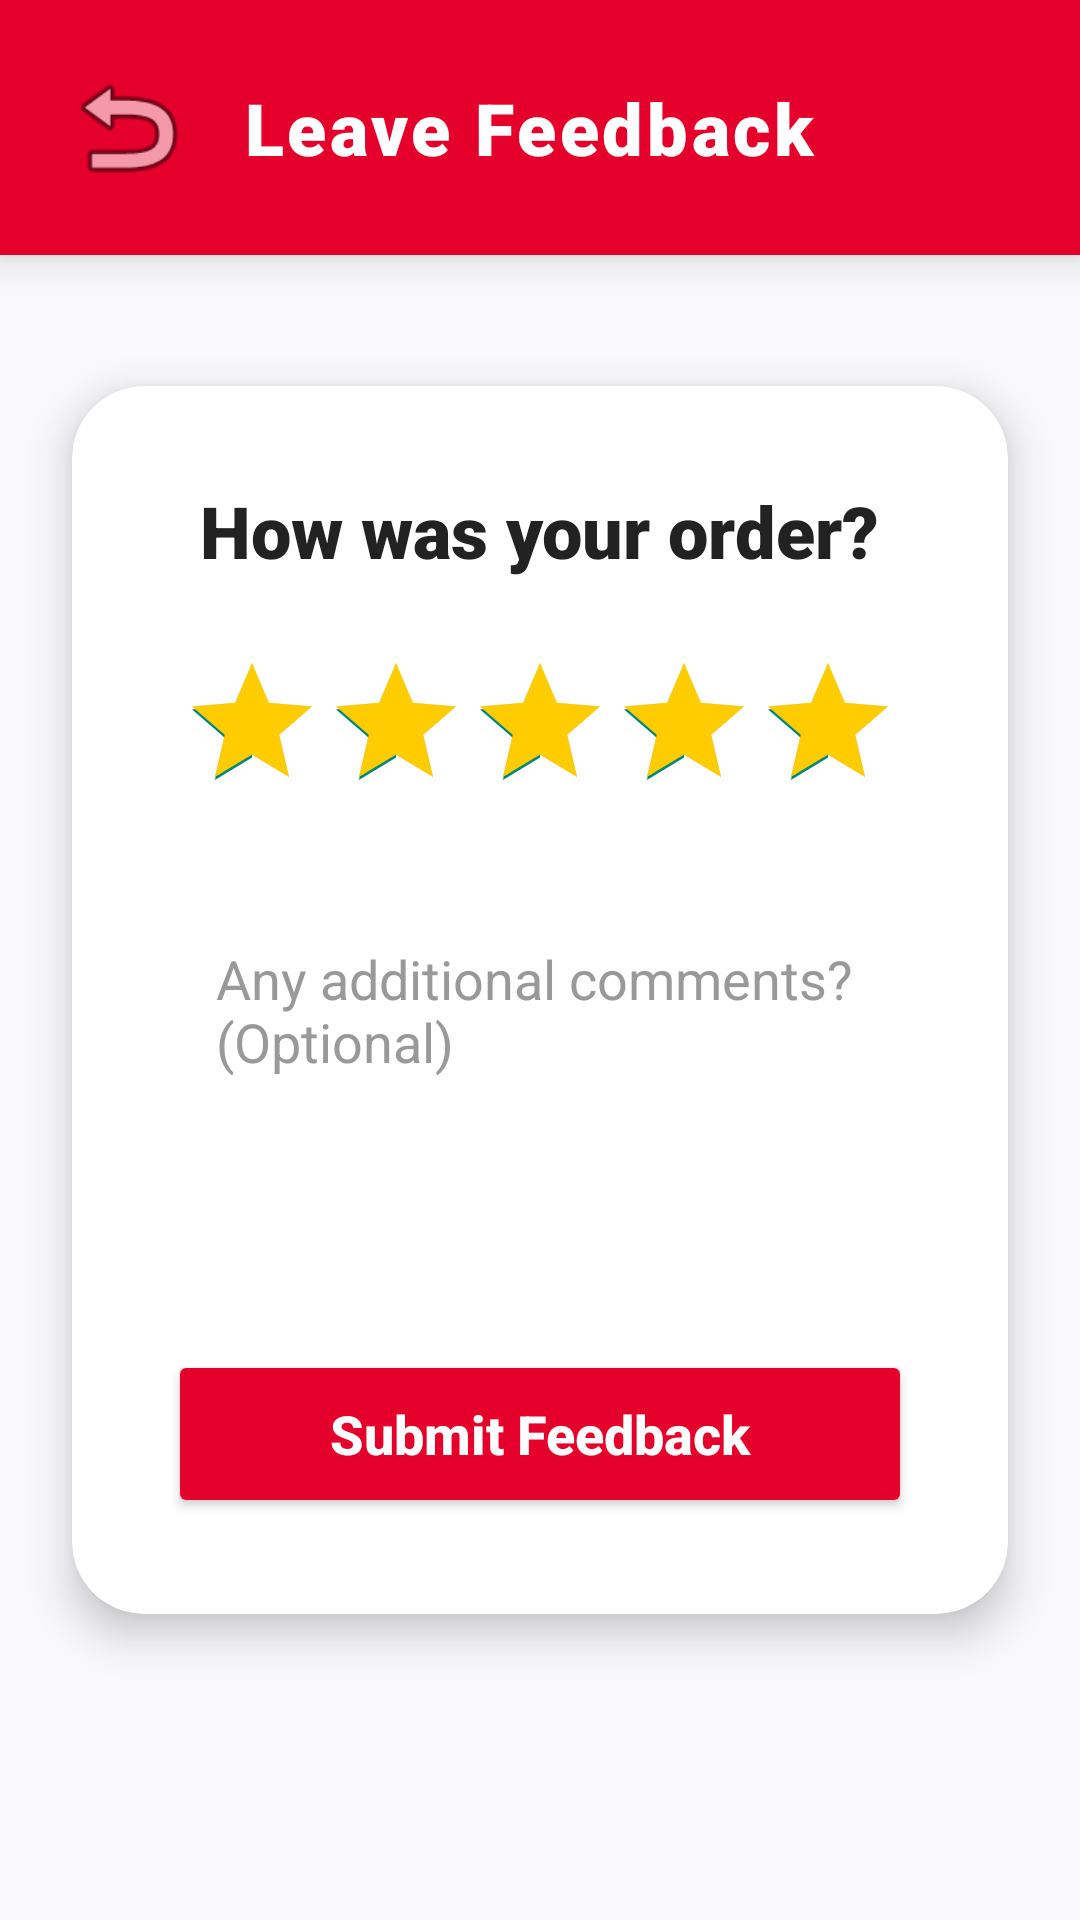

Here is an Android app screen rendered from its layout file. Give the layout XML and the strings, colors and styles it references.
<!-- AndroidManifest.xml: activity theme Theme.KFCDelivery -->
<!-- res/layout/activity_feedback.xml -->
<?xml version="1.0" encoding="utf-8"?>
<androidx.constraintlayout.widget.ConstraintLayout
    xmlns:android="http://schemas.android.com/apk/res/android"
    xmlns:app="http://schemas.android.com/apk/res-auto"
    android:layout_width="match_parent"
    android:layout_height="match_parent"
    android:background="#F9F9FB">

    
    <LinearLayout
        android:id="@+id/headerLayout"
        android:layout_width="match_parent"
        android:layout_height="wrap_content"
        android:background="#E4002B"
        android:elevation="8dp"
        android:gravity="center_vertical"
        android:orientation="horizontal"
        android:padding="20dp"
        app:layout_constraintTop_toTopOf="parent">

        <ImageView
            android:id="@+id/btnBackFeedback"
            android:layout_width="45dp"
            android:layout_height="45dp"
            android:src="@android:drawable/ic_menu_revert"
            app:tint="#FFFFFF"
            android:contentDescription="Back Button" />

        <TextView
            android:layout_width="0dp"
            android:layout_weight="1"
            android:layout_height="wrap_content"
            android:layout_marginStart="16dp"
            android:fontFamily="sans-serif-black"
            android:text="Leave Feedback"
            android:textColor="#FFFFFF"
            android:textSize="24sp"
            android:letterSpacing="0.05" />
    </LinearLayout>

    <androidx.cardview.widget.CardView
        android:layout_width="match_parent"
        android:layout_height="wrap_content"
        android:layout_margin="24dp"
        app:cardCornerRadius="24dp"
        app:cardElevation="8dp"
        app:cardBackgroundColor="#FFFFFF"
        app:layout_constraintBottom_toBottomOf="parent"
        app:layout_constraintTop_toBottomOf="@id/headerLayout"
        app:layout_constraintVertical_bias="0.2">

        <LinearLayout
            android:layout_width="match_parent"
            android:layout_height="wrap_content"
            android:gravity="center"
            android:orientation="vertical"
            android:padding="32dp">

            <TextView
                android:layout_width="wrap_content"
                android:layout_height="wrap_content"
                android:text="How was your order?"
                android:textColor="#222222"
                android:textSize="24sp"
                android:fontFamily="sans-serif-black"
                android:layout_marginBottom="24dp" />

            <RatingBar
                android:id="@+id/ratingBar"
                android:layout_width="wrap_content"
                android:layout_height="wrap_content"
                android:numStars="5"
                android:stepSize="1.0"
                android:rating="5.0"
                android:progressTint="#FFCC00"
                android:layout_marginBottom="24dp" />

            <EditText
                android:id="@+id/etFeedbackComments"
                android:layout_width="match_parent"
                android:layout_height="120dp"
                android:background="@drawable/bg_rounded_input"
                android:gravity="top|start"
                android:hint="Any additional comments? (Optional)"
                android:padding="16dp"
                android:textColor="#000000"
                android:textColorHint="#999999"
                android:layout_marginBottom="32dp" />

            <Button
                android:id="@+id/btnSubmitFeedback"
                android:layout_width="match_parent"
                android:layout_height="56dp"
                android:backgroundTint="#E4002B"
                android:text="Submit Feedback"
                android:textAllCaps="false"
                android:textColor="#FFFFFF"
                android:textSize="18sp"
                android:textStyle="bold" />

        </LinearLayout>
    </androidx.cardview.widget.CardView>

</androidx.constraintlayout.widget.ConstraintLayout>
<!-- resources referenced by this layout -->
<resources>
  <style name="Theme.KFCDelivery" parent="android:Theme.Material.Light.NoActionBar" />
</resources>
